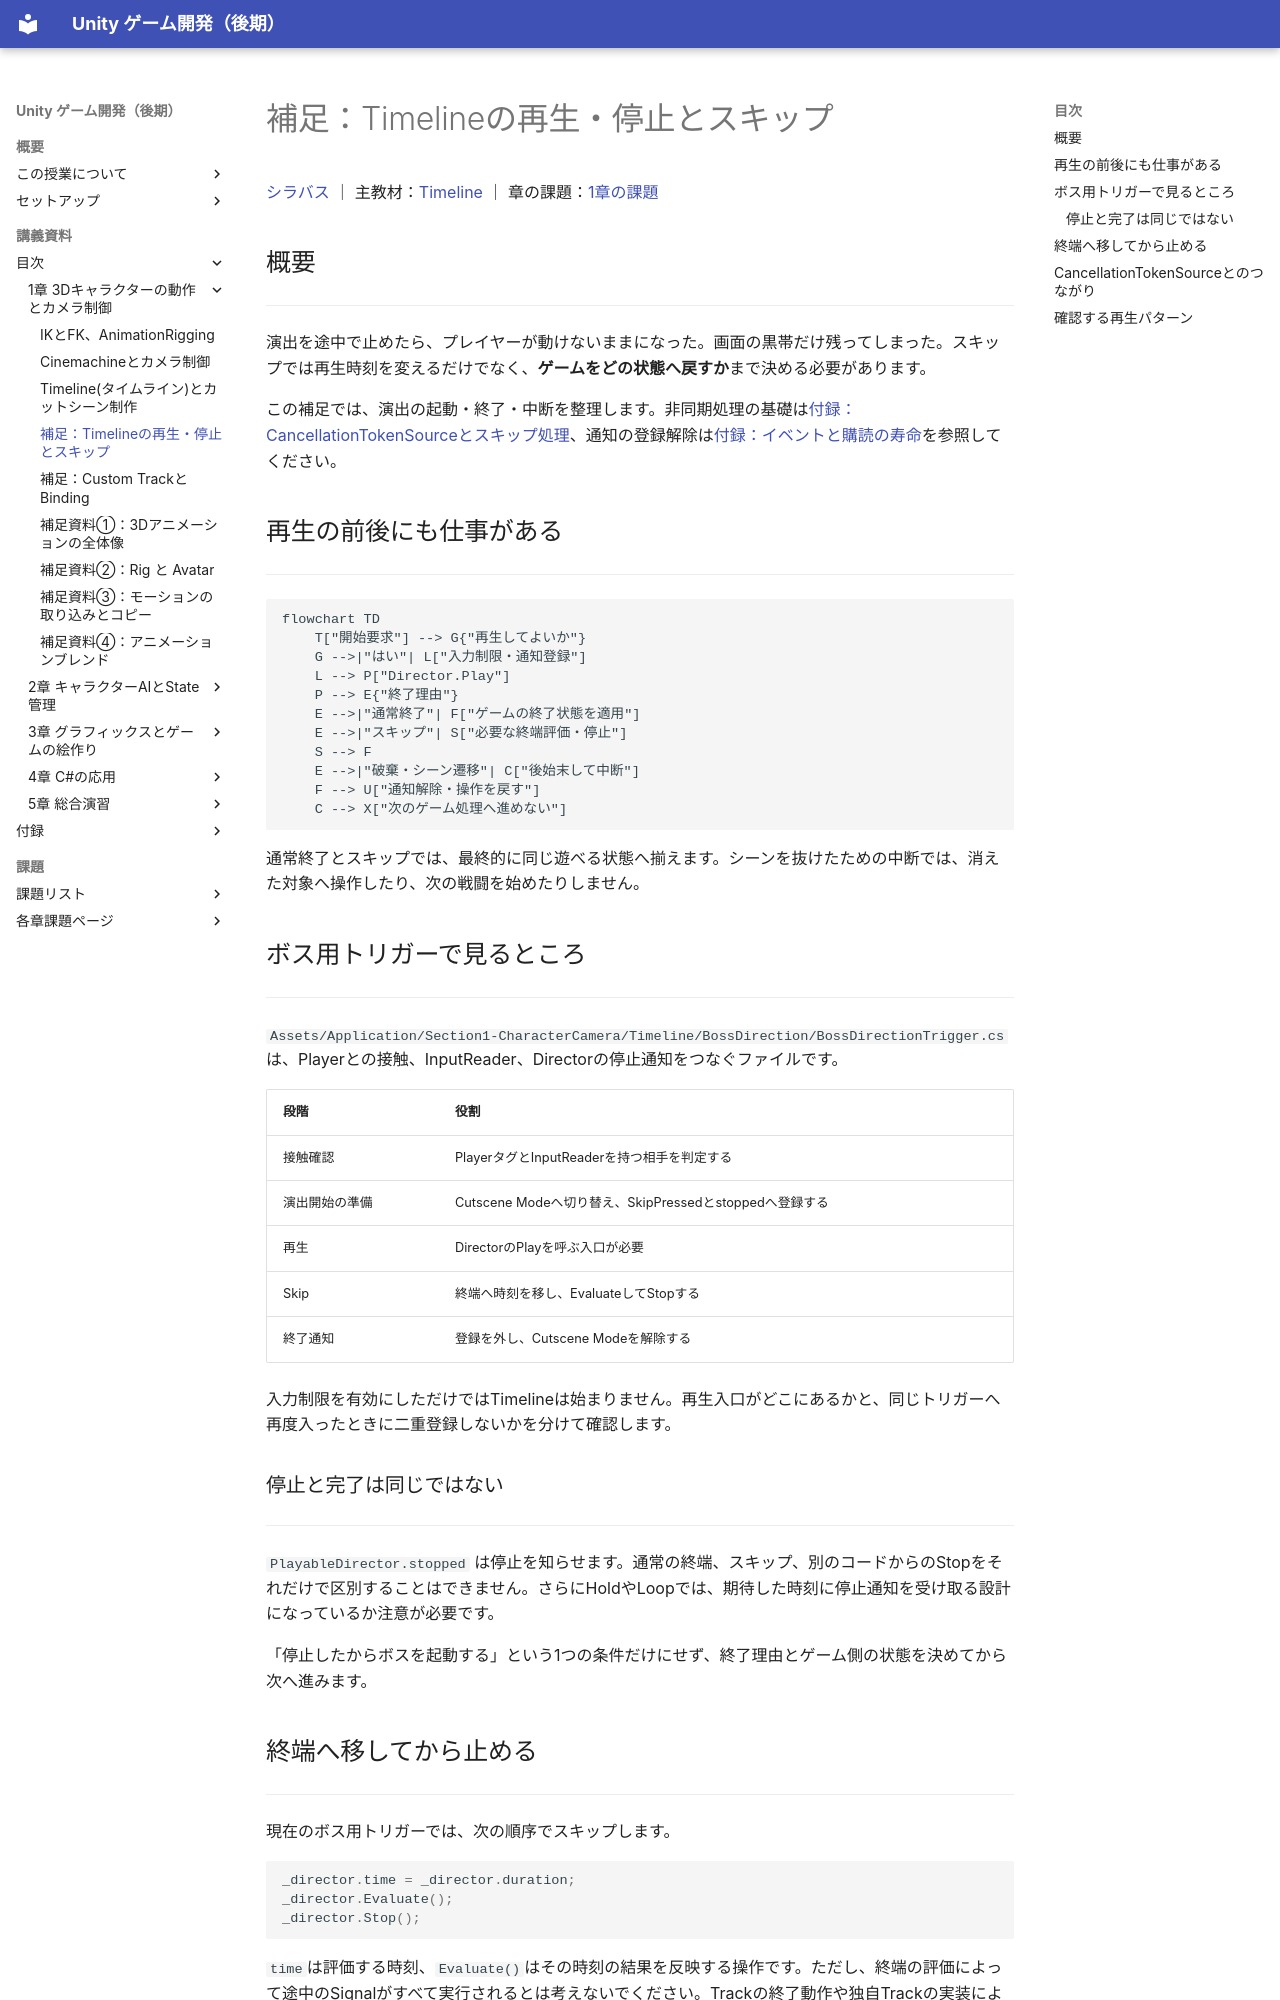

repository: M-634/unity-game-dev-advance-docs.github.io · page: s1-character-camera/timeline-playback.html · generator: mkdocs

# 補足：Timelineの再生・停止とスキップ

[シラバス](../index.md) ｜ 主教材：[Timeline](timeline.md) ｜ 章の課題：[1章の課題](../problems/s1/index.md)

## 概要

---

演出を途中で止めたら、プレイヤーが動けないままになった。画面の黒帯だけ残ってしまった。スキップでは再生時刻を変えるだけでなく、**ゲームをどの状態へ戻すか**まで決める必要があります。

この補足では、演出の起動・終了・中断を整理します。非同期処理の基礎は[付録：CancellationTokenSourceとスキップ処理](../appendix/unitask.md)、通知の登録解除は[付録：イベントと購読の寿命](../appendix/events-lifetime.md)を参照してください。

## 再生の前後にも仕事がある

---

```mermaid
flowchart TD
    T["開始要求"] --> G{"再生してよいか"}
    G -->|"はい"| L["入力制限・通知登録"]
    L --> P["Director.Play"]
    P --> E{"終了理由"}
    E -->|"通常終了"| F["ゲームの終了状態を適用"]
    E -->|"スキップ"| S["必要な終端評価・停止"]
    S --> F
    E -->|"破棄・シーン遷移"| C["後始末して中断"]
    F --> U["通知解除・操作を戻す"]
    C --> X["次のゲーム処理へ進めない"]
```

通常終了とスキップでは、最終的に同じ遊べる状態へ揃えます。シーンを抜けたための中断では、消えた対象へ操作したり、次の戦闘を始めたりしません。

## ボス用トリガーで見るところ

---

`Assets/Application/Section1-CharacterCamera/Timeline/BossDirection/BossDirectionTrigger.cs` は、Playerとの接触、InputReader、Directorの停止通知をつなぐファイルです。

| 段階 | 役割 |
| --- | --- |
| 接触確認 | PlayerタグとInputReaderを持つ相手を判定する |
| 演出開始の準備 | Cutscene Modeへ切り替え、SkipPressedとstoppedへ登録する |
| 再生 | DirectorのPlayを呼ぶ入口が必要 |
| Skip | 終端へ時刻を移し、EvaluateしてStopする |
| 終了通知 | 登録を外し、Cutscene Modeを解除する |

入力制限を有効にしただけではTimelineは始まりません。再生入口がどこにあるかと、同じトリガーへ再度入ったときに二重登録しないかを分けて確認します。

### 停止と完了は同じではない

---

`PlayableDirector.stopped` は停止を知らせます。通常の終端、スキップ、別のコードからのStopをそれだけで区別することはできません。さらにHoldやLoopでは、期待した時刻に停止通知を受け取る設計になっているか注意が必要です。

「停止したからボスを起動する」という1つの条件だけにせず、終了理由とゲーム側の状態を決めてから次へ進みます。
